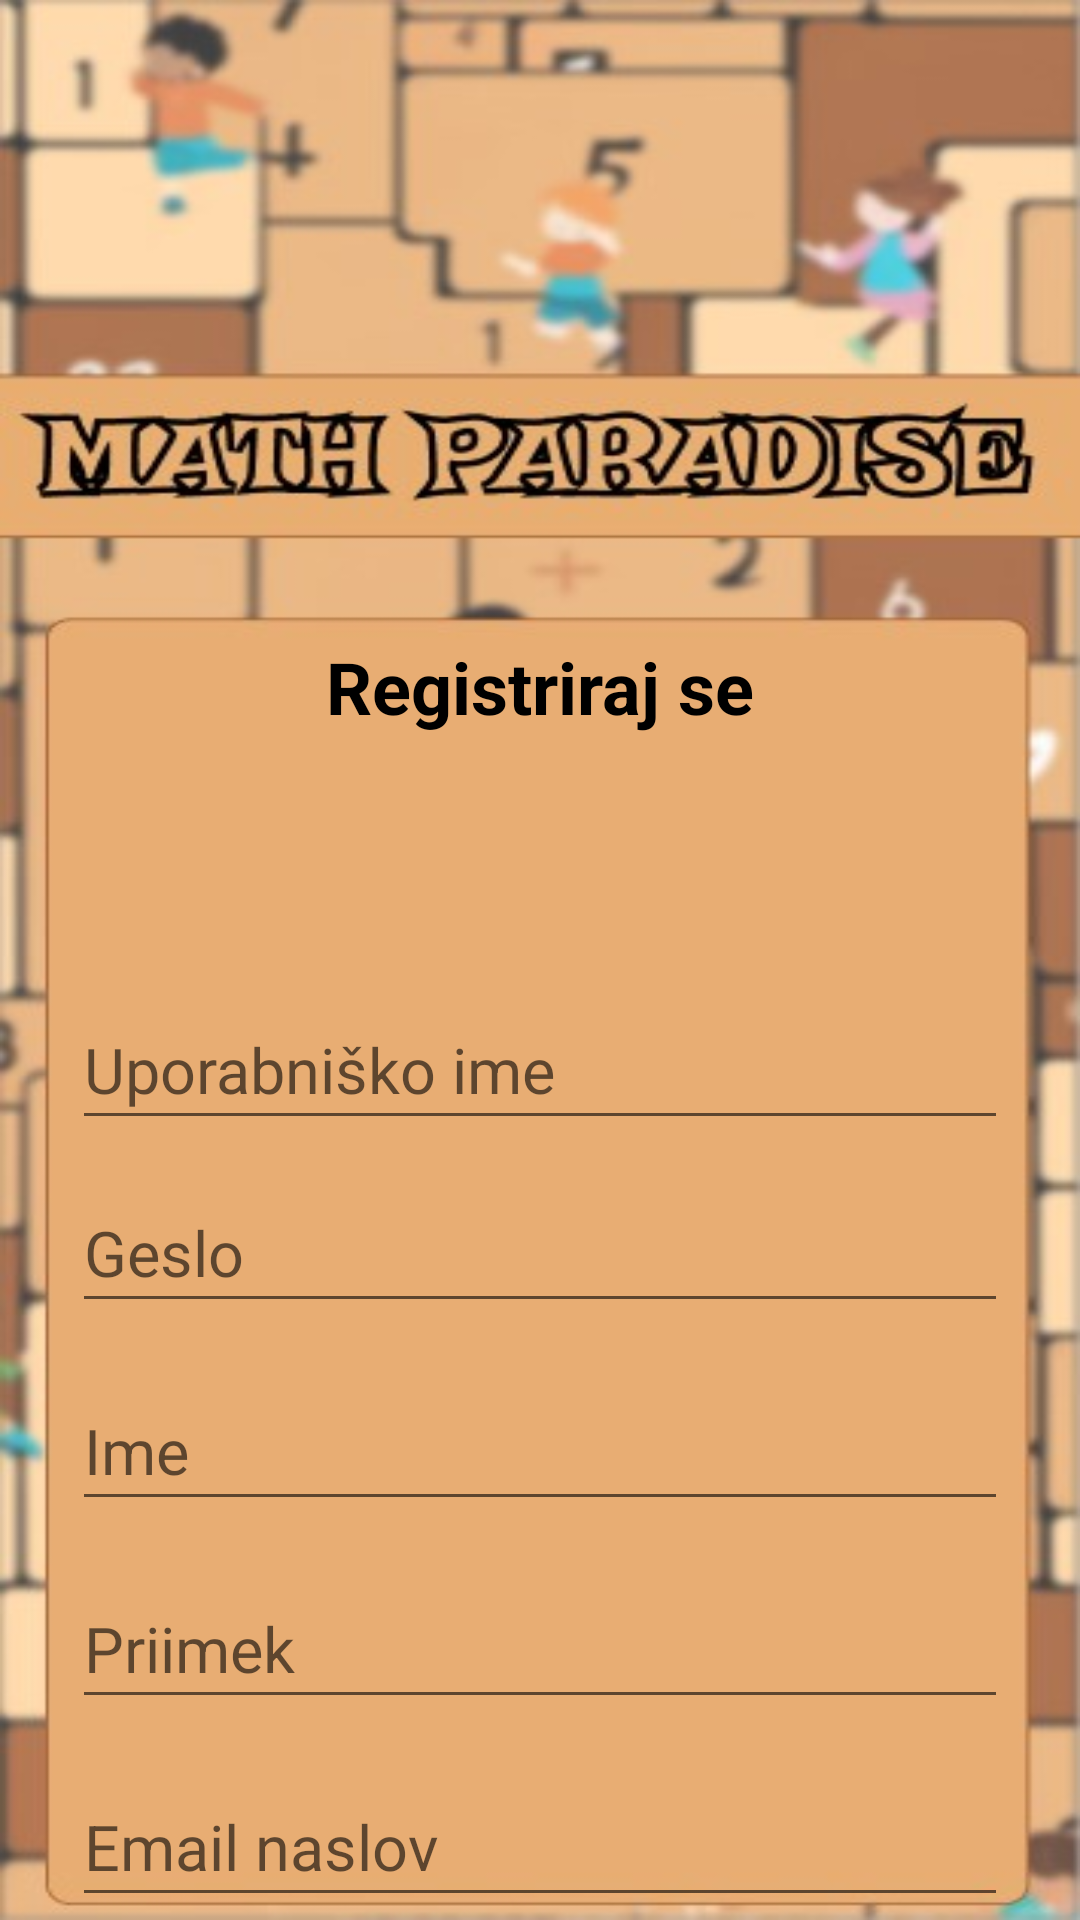

This screen was rendered from an Android layout file. Write that file and the resources it references.
<!-- AndroidManifest.xml: application theme Theme.MathParadise -->
<!-- res/layout/activity_register.xml -->
<?xml version="1.0" encoding="utf-8"?>
<androidx.constraintlayout.widget.ConstraintLayout xmlns:android="http://schemas.android.com/apk/res/android"
    xmlns:app="http://schemas.android.com/apk/res-auto"
    xmlns:tools="http://schemas.android.com/tools"
    android:layout_width="match_parent"
    android:layout_height="match_parent"
    tools:context=".RegisterActivity"
    android:background="@drawable/bg2">


    <TextView
        android:id="@+id/logo"
        android:layout_width="wrap_content"
        android:layout_height="wrap_content"
        android:text="Registriraj se"
        android:textColor="@color/black"
        android:textSize="24sp"
        android:textStyle="bold"
        app:layout_constraintBottom_toBottomOf="parent"
        app:layout_constraintEnd_toEndOf="parent"
        app:layout_constraintStart_toStartOf="parent"
        app:layout_constraintTop_toTopOf="parent"
        app:layout_constraintVertical_bias="0.35" />

    <EditText
        android:id="@+id/inputuporabniskoime"
        android:layout_width="0dp"
        android:layout_height="50dp"
        android:layout_marginStart="24dp"
        android:layout_marginTop="330dp"
        android:layout_marginEnd="24dp"
        android:ems="10"
        android:hint="@string/hintuporabniskoime"
        android:inputType="text"
        app:layout_constraintEnd_toEndOf="parent"
        app:layout_constraintStart_toStartOf="parent"
        app:layout_constraintTop_toTopOf="parent" />

    <EditText
        android:id="@+id/inputgeslo"
        android:layout_width="0dp"
        android:layout_height="50dp"
        android:layout_marginTop="61dp"
        android:ems="10"
        android:hint="@string/hintgeslo"
        android:inputType="textPassword"
        app:layout_constraintEnd_toEndOf="@+id/inputuporabniskoime"
        app:layout_constraintStart_toStartOf="@+id/inputuporabniskoime"
        app:layout_constraintTop_toTopOf="@+id/inputuporabniskoime" />

    <EditText
        android:id="@+id/inputime"
        android:layout_width="0dp"
        android:layout_height="50dp"
        android:layout_marginTop="16dp"
        android:ems="10"
        android:hint="@string/hintime"
        android:inputType="text"
        app:layout_constraintEnd_toEndOf="@+id/inputgeslo"
        app:layout_constraintStart_toStartOf="@+id/inputgeslo"
        app:layout_constraintTop_toBottomOf="@+id/inputgeslo" />

    <EditText
        android:id="@+id/inputpriimek"
        android:layout_width="0dp"
        android:layout_height="50dp"
        android:layout_marginTop="16dp"
        android:ems="10"
        android:hint="@string/hintpriimek"
        android:inputType="text"
        app:layout_constraintEnd_toEndOf="@+id/inputime"
        app:layout_constraintStart_toStartOf="@+id/inputime"
        app:layout_constraintTop_toBottomOf="@+id/inputime" />

    <EditText
        android:id="@+id/imputemail"
        android:layout_width="0dp"
        android:layout_height="50dp"
        android:layout_marginTop="16dp"
        android:ems="10"
        android:hint="@string/hintemail"
        android:inputType="text"
        app:layout_constraintEnd_toEndOf="@+id/inputpriimek"
        app:layout_constraintStart_toStartOf="@+id/inputpriimek"
        app:layout_constraintTop_toBottomOf="@+id/inputpriimek" />

    <Button
        android:id="@+id/buttonregister"
        android:layout_width="0dp"
        android:layout_height="wrap_content"
        android:layout_marginTop="16dp"
        android:background="@drawable/roundedbutton"
        android:text="Registriraj se"
        android:textColor="@color/black"
        android:textColorHighlight="@color/black"
        android:textColorHint="@color/white"
        android:textColorLink="@color/white"
        app:layout_constraintEnd_toEndOf="@+id/imputemail"
        app:layout_constraintStart_toStartOf="@+id/imputemail"
        app:layout_constraintTop_toBottomOf="@+id/imputemail"
        app:rippleColor="@color/black"
        app:strokeColor="@color/white" />

    <TextView
        android:id="@+id/haveaccount"
        android:layout_width="wrap_content"
        android:layout_height="wrap_content"
        android:layout_marginTop="16dp"
        android:text="Že imam račun"
        android:textSize="17dp"
        android:textColor="@color/black"
        app:layout_constraintEnd_toEndOf="@+id/buttonregister"
        app:layout_constraintHorizontal_bias="0.498"
        app:layout_constraintStart_toStartOf="@+id/buttonregister"
        app:layout_constraintTop_toBottomOf="@+id/buttonregister" />
</androidx.constraintlayout.widget.ConstraintLayout>
<!-- resources referenced by this layout -->
<resources>
  <!-- drawable bg2: jpg bitmap (drawable, 31533 bytes) -->
  <!-- drawable roundedbutton (drawable) -->
  <?xml version="1.0" encoding="utf-8"?>
  
  <shape xmlns:android="http://schemas.android.com/apk/res/android"
      android:shape="rectangle">
      <solid android:color="#A0613C" />
      <corners android:bottomRightRadius="10dp"
          android:bottomLeftRadius="10dp"
          android:topRightRadius="10dp"
          android:topLeftRadius="10dp"/>
  </shape>
  <string name="hintemail"><font size="21">Email naslov</font></string>
  <string name="hintgeslo"><font size="21">Geslo</font></string>
  <string name="hintime"><font size="21">Ime</font></string>
  <string name="hintpriimek"><font size="21">Priimek</font></string>
  <string name="hintuporabniskoime"><font size="21">Uporabniško ime</font></string>
  <style name="Theme.MathParadise" parent="Base.Theme.MathParadise" />
  <style name="Base.Theme.MathParadise" parent="Theme.AppCompat.Light.NoActionBar">
          
          
      </style>
  <!-- not gathered from this repository: default colours our renderer supplied (Android Studio template values) -->
  <color name="black">#FF000000</color>
  <color name="white">#FFFFFFFF</color>
</resources>
